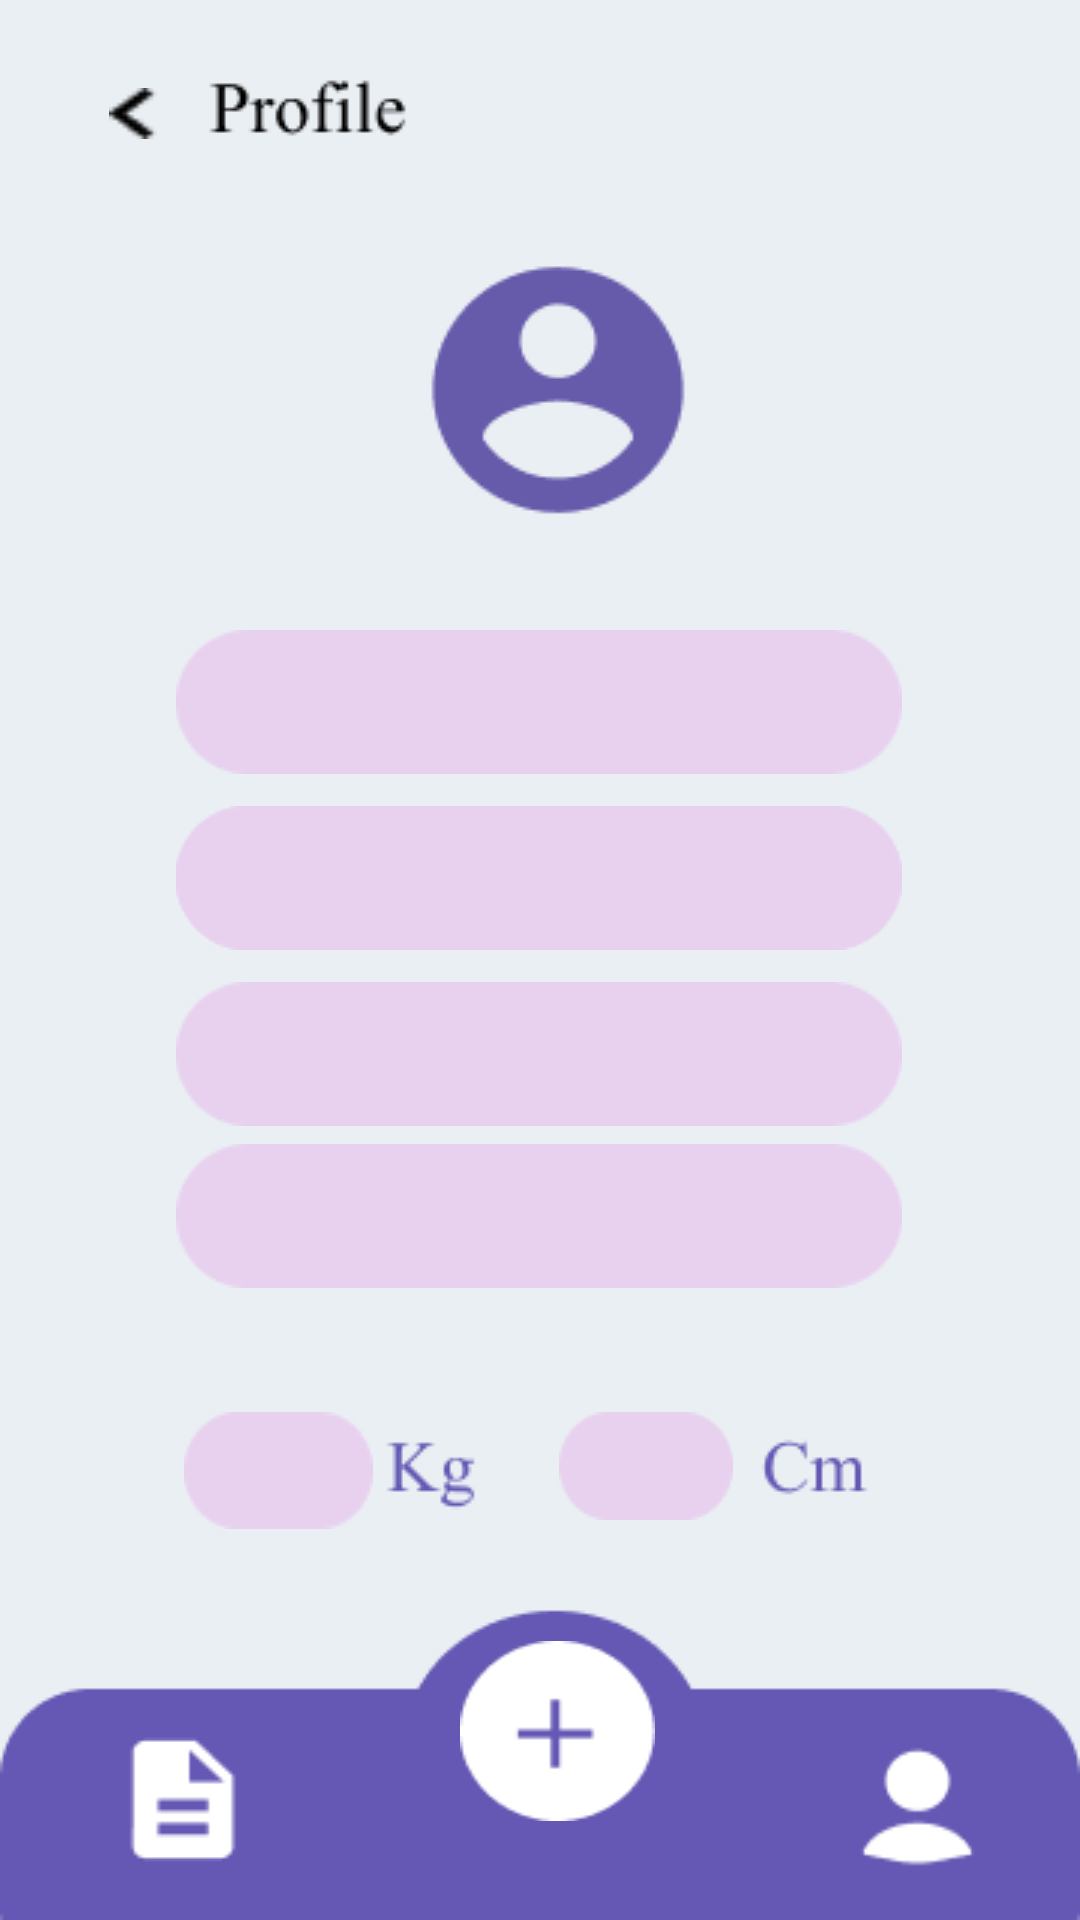

Produce the Android XML layout that renders to this screen, including the resource entries it uses.
<!-- AndroidManifest.xml: application theme Theme.Design.NoActionBar -->
<!-- res/layout/activity_profile.xml -->
<?xml version="1.0" encoding="utf-8"?>
<androidx.constraintlayout.widget.ConstraintLayout xmlns:android="http://schemas.android.com/apk/res/android"
    xmlns:app="http://schemas.android.com/apk/res-auto"
    xmlns:tools="http://schemas.android.com/tools"
    android:layout_width="match_parent"
    android:layout_height="match_parent"
    android:background="@drawable/profile"
    tools:context=".ProfileActivity"
    tools:layout_editor_absoluteX="0dp"
    tools:layout_editor_absoluteY="-51dp">


    <EditText
        android:id="@+id/editTextTextPersonName5"
        android:layout_width="wrap_content"
        android:layout_height="wrap_content"
        android:background="@drawable/bundar_panjang"
        android:ems="10"
        android:inputType="textPersonName"
        app:layout_constraintBottom_toBottomOf="parent"
        app:layout_constraintEnd_toEndOf="parent"
        app:layout_constraintHorizontal_bias="0.497"
        app:layout_constraintStart_toStartOf="parent"
        app:layout_constraintTop_toTopOf="parent"
        app:layout_constraintVertical_bias="0.454"
        tools:ignore="SpeakableTextPresentCheck,DuplicateClickableBoundsCheck" />

    <EditText
        android:id="@+id/editTextTextPersonName6"
        android:layout_width="wrap_content"
        android:layout_height="wrap_content"
        android:background="@drawable/bundar_panjang"
        android:ems="10"
        android:inputType="textPersonName"
        app:layout_constraintBottom_toBottomOf="parent"
        app:layout_constraintEnd_toEndOf="parent"
        app:layout_constraintHorizontal_bias="0.497"
        app:layout_constraintStart_toStartOf="parent"
        app:layout_constraintTop_toTopOf="parent"
        app:layout_constraintVertical_bias="0.553"
        tools:ignore="SpeakableTextPresentCheck" />

    <EditText
        android:id="@+id/editTextTextPersonName7"
        android:layout_width="wrap_content"
        android:layout_height="wrap_content"
        android:background="@drawable/bundar_panjang"
        android:ems="10"
        android:inputType="textPersonName"
        app:layout_constraintBottom_toBottomOf="parent"
        app:layout_constraintEnd_toEndOf="parent"
        app:layout_constraintHorizontal_bias="0.497"
        app:layout_constraintStart_toStartOf="parent"
        app:layout_constraintTop_toTopOf="parent"
        app:layout_constraintVertical_bias="0.644"
        tools:ignore="SpeakableTextPresentCheck" />

    <EditText
        android:id="@+id/editTextTextPersonName9"
        android:layout_width="58dp"
        android:layout_height="36dp"
        android:background="@drawable/bundar_kecil"
        android:ems="10"
        android:inputType="textPersonName"
        app:layout_constraintBottom_toBottomOf="parent"
        app:layout_constraintEnd_toEndOf="parent"
        app:layout_constraintHorizontal_bias="0.617"
        app:layout_constraintStart_toStartOf="parent"
        app:layout_constraintTop_toTopOf="parent"
        app:layout_constraintVertical_bias="0.779"
        tools:ignore="TouchTargetSizeCheck,SpeakableTextPresentCheck" />

    <EditText
        android:id="@+id/editTextTextPersonName8"
        android:layout_width="63dp"
        android:layout_height="39dp"
        android:background="@drawable/bundar_kecil"
        android:ems="10"
        android:inputType="textPersonName"
        app:layout_constraintBottom_toBottomOf="parent"
        app:layout_constraintEnd_toEndOf="parent"
        app:layout_constraintHorizontal_bias="0.206"
        app:layout_constraintStart_toStartOf="parent"
        app:layout_constraintTop_toTopOf="parent"
        app:layout_constraintVertical_bias="0.783"
        tools:ignore="TouchTargetSizeCheck,SpeakableTextPresentCheck" />

    <EditText
        android:id="@+id/editTextTextPersonName4"
        android:layout_width="wrap_content"
        android:layout_height="wrap_content"
        android:background="@drawable/bundar_panjang"
        android:ems="10"
        android:inputType="textPersonName"
        app:layout_constraintBottom_toBottomOf="parent"
        app:layout_constraintEnd_toEndOf="parent"
        app:layout_constraintHorizontal_bias="0.497"
        app:layout_constraintStart_toStartOf="parent"
        app:layout_constraintTop_toTopOf="parent"
        app:layout_constraintVertical_bias="0.454"
        tools:ignore="SpeakableTextPresentCheck" />

    <EditText
        android:id="@+id/editTextTextPersonName3"
        android:layout_width="wrap_content"
        android:layout_height="wrap_content"
        android:background="@drawable/bundar_panjang"
        android:ems="10"
        android:inputType="textPersonName"
        app:layout_constraintBottom_toBottomOf="parent"
        app:layout_constraintEnd_toEndOf="parent"
        app:layout_constraintHorizontal_bias="0.497"
        app:layout_constraintStart_toStartOf="parent"
        app:layout_constraintTop_toTopOf="parent"
        app:layout_constraintVertical_bias="0.355"
        tools:ignore="SpeakableTextPresentCheck" />

    <Button
        android:id="@+id/button12"
        android:layout_width="51dp"
        android:layout_height="48dp"
        android:background="@drawable/user"
        android:onClick="settings"
        app:layout_constraintBottom_toBottomOf="parent"
        app:layout_constraintEnd_toEndOf="parent"
        app:layout_constraintHorizontal_bias="0.907"
        app:layout_constraintStart_toStartOf="parent"
        app:layout_constraintTop_toTopOf="parent"
        app:layout_constraintVertical_bias="0.976"
        tools:ignore="SpeakableTextPresentCheck" />

    <Button
        android:id="@+id/button11"
        android:layout_width="51dp"
        android:layout_height="47dp"
        android:background="@drawable/description"
        android:onClick="home"
        app:layout_constraintBottom_toBottomOf="parent"
        app:layout_constraintEnd_toEndOf="parent"
        app:layout_constraintHorizontal_bias="0.117"
        app:layout_constraintStart_toStartOf="parent"
        app:layout_constraintTop_toTopOf="parent"
        app:layout_constraintVertical_bias="0.972"
        tools:ignore="TouchTargetSizeCheck,SpeakableTextPresentCheck" />

    <Button
        android:id="@+id/button9"
        android:layout_width="65dp"
        android:layout_height="60dp"
        android:background="@drawable/plus"
        android:onClick="foodoptions"
        app:layout_constraintBottom_toBottomOf="parent"
        app:layout_constraintEnd_toEndOf="parent"
        app:layout_constraintHorizontal_bias="0.52"
        app:layout_constraintStart_toStartOf="parent"
        app:layout_constraintTop_toTopOf="parent"
        app:layout_constraintVertical_bias="0.943"
        tools:ignore="SpeakableTextPresentCheck" />

    <Button
        android:id="@+id/button8"
        android:layout_width="16dp"
        android:layout_height="17dp"
        android:background="@drawable/vector"
        android:onClick="back"
        app:layout_constraintBottom_toBottomOf="parent"
        app:layout_constraintEnd_toEndOf="parent"
        app:layout_constraintHorizontal_bias="0.106"
        app:layout_constraintStart_toStartOf="parent"
        app:layout_constraintTop_toTopOf="parent"
        app:layout_constraintVertical_bias="0.047"
        tools:ignore="TouchTargetSizeCheck,SpeakableTextPresentCheck" />


</androidx.constraintlayout.widget.ConstraintLayout>
<!-- resources referenced by this layout -->
<resources>
  <!-- drawable bundar_kecil: png bitmap (drawable-v24, 675 bytes) -->
  <!-- drawable bundar_panjang: png bitmap (drawable-v24, 981 bytes) -->
  <!-- drawable description: png bitmap (drawable-v24, 438 bytes) -->
  <!-- drawable plus: png bitmap (drawable-v24, 1060 bytes) -->
  <!-- drawable profile: png bitmap (drawable-v24, 7933 bytes) -->
  <!-- drawable user: png bitmap (drawable-v24, 583 bytes) -->
  <!-- drawable vector: png bitmap (drawable-v24, 222 bytes) -->
</resources>
